Run: headless pygame with SDL's dummy video driver; simulated clock (each Clock.tick advances the game by its frame time, no real sleeping); random seed 0; keys injected as events and as key.get_pressed() state; no mouse input.
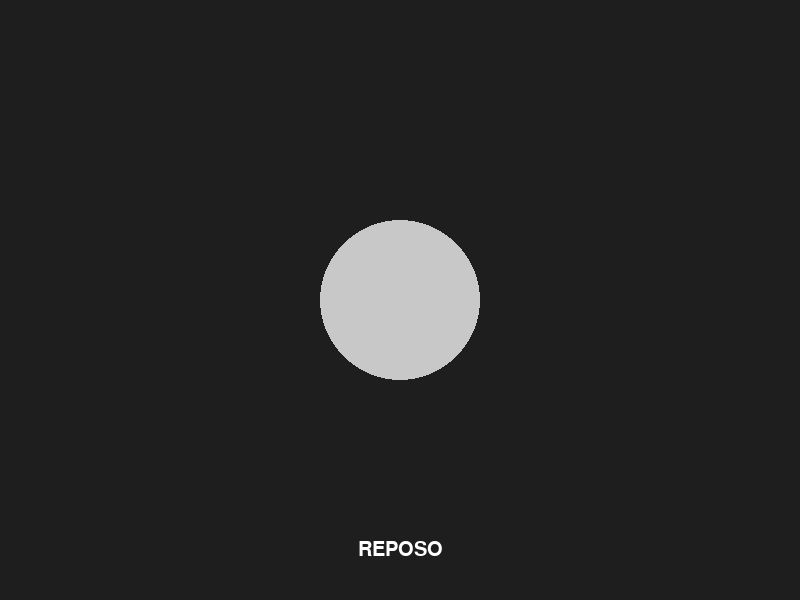
Frame 1 of 4 · flips 1–60 · no input
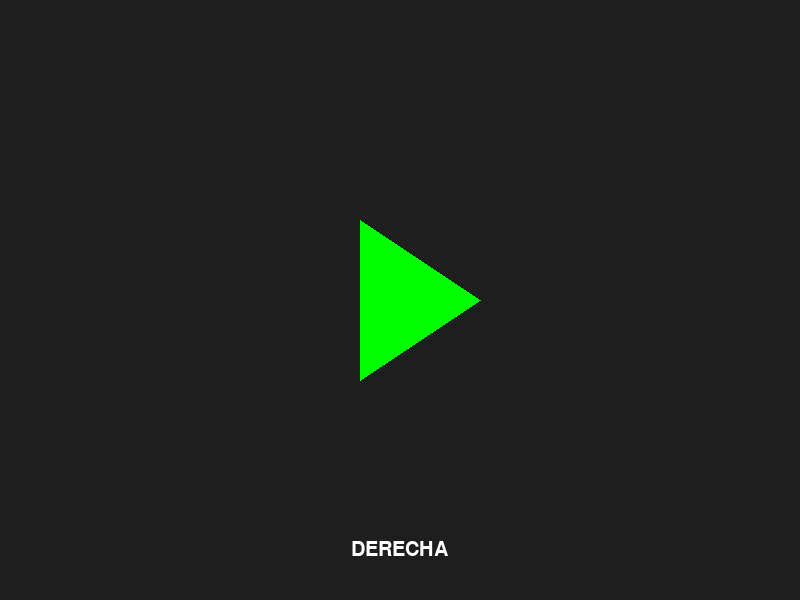
Frame 2 of 4 · flips 61–180 · tapped SPACE, RETURN · held RIGHT (→), D
Frame 3 of 4 · flips 181–300 · held DOWN (↓), S · screen same as frame 1, image omitted
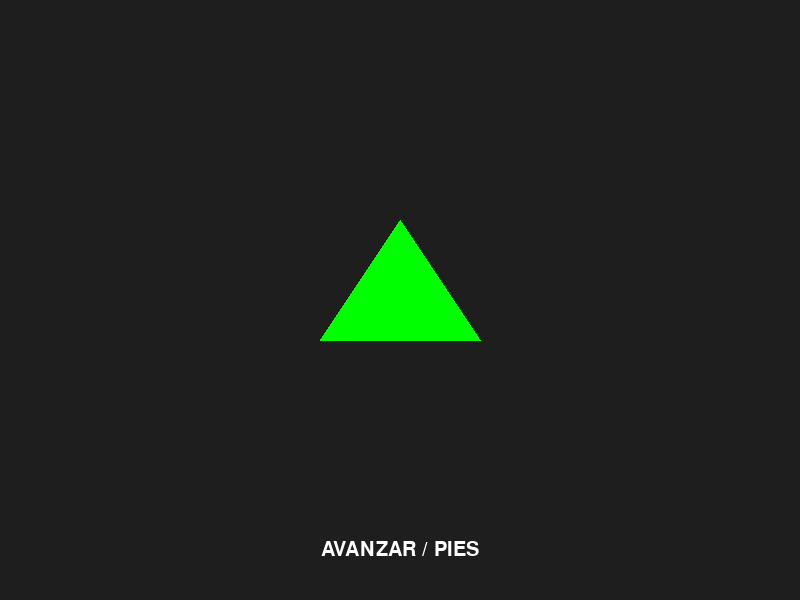
Frame 4 of 4 · flips 301–420 · held LEFT (←), A, UP (↑), W

The pygame program that drew these frames:

import pygame
import sys

# --- CONFIGURACIÓN ---
ANCHO, ALTO = 800, 600
COLOR_FONDO = (30, 30, 30)       # Gris oscuro
COLOR_NEUTRO = (200, 200, 200)   # Blanco/Gris claro (Círculo)
COLOR_ACTIVO = (0, 255, 0)       # Verde (Flechas)
RADIO_CIRCULO = 80
TAMANO_FLECHA = 80

def dibujar_flecha(surface, direccion, color, centro_x, centro_y):
    """
    Dibuja un triángulo apuntando a la dirección deseada.
    """
    if direccion == "arriba": # W
        puntos = [
            (centro_x, centro_y - TAMANO_FLECHA),          # Punta arriba
            (centro_x - TAMANO_FLECHA, centro_y + TAMANO_FLECHA // 2), # Abajo Izq
            (centro_x + TAMANO_FLECHA, centro_y + TAMANO_FLECHA // 2)  # Abajo Der
        ]
    elif direccion == "izquierda": # A
        puntos = [
            (centro_x - TAMANO_FLECHA, centro_y),          # Punta Izquierda
            (centro_x + TAMANO_FLECHA // 2, centro_y - TAMANO_FLECHA), # Arriba Der
            (centro_x + TAMANO_FLECHA // 2, centro_y + TAMANO_FLECHA)  # Abajo Der
        ]
    elif direccion == "derecha": # D
        puntos = [
            (centro_x + TAMANO_FLECHA, centro_y),          # Punta Derecha
            (centro_x - TAMANO_FLECHA // 2, centro_y - TAMANO_FLECHA), # Arriba Izq
            (centro_x - TAMANO_FLECHA // 2, centro_y + TAMANO_FLECHA)  # Abajo Izq
        ]
    
    pygame.draw.polygon(surface, color, puntos)

def main():
    pygame.init()
    pantalla = pygame.display.set_mode((ANCHO, ALTO))
    pygame.display.set_caption("Test BCI - Feedback Visual")
    reloj = pygame.time.Clock()

    centro_x, centro_y = ANCHO // 2, ALTO // 2

    while True:
        # 1. Gestionar cierre de ventana
        for evento in pygame.event.get():
            if evento.type == pygame.QUIT:
                pygame.quit()
                sys.exit()

        # 2. Leer estado del teclado (Real o Simulado por pydirectinput)
        teclas = pygame.key.get_pressed()
        
        # Limpiar pantalla
        pantalla.fill(COLOR_FONDO)

        # 3. Lógica de dibujo
        if teclas[pygame.K_w]:
            # Tecla W -> Flecha Arriba (Feet/Pies)
            dibujar_flecha(pantalla, "arriba", COLOR_ACTIVO, centro_x, centro_y)
            texto = "AVANZAR / PIES"
            
        elif teclas[pygame.K_a]:
            # Tecla A -> Flecha Izquierda
            dibujar_flecha(pantalla, "izquierda", COLOR_ACTIVO, centro_x, centro_y)
            texto = "IZQUIERDA"
            
        elif teclas[pygame.K_d]:
            # Tecla D -> Flecha Derecha
            dibujar_flecha(pantalla, "derecha", COLOR_ACTIVO, centro_x, centro_y)
            texto = "DERECHA"
            
        else:
            # Ninguna tecla -> Círculo (Descanso)
            pygame.draw.circle(pantalla, COLOR_NEUTRO, (centro_x, centro_y), RADIO_CIRCULO)
            texto = "REPOSO"

        # (Opcional) Dibujar etiqueta de texto abajo
        fuente = pygame.font.SysFont("Arial", 30)
        superficie_texto = fuente.render(texto, True, (255, 255, 255))
        rect_texto = superficie_texto.get_rect(center=(centro_x, ALTO - 50))
        pantalla.blit(superficie_texto, rect_texto)

        # Actualizar pantalla
        pygame.display.flip()
        
        # 60 FPS para que sea fluido
        reloj.tick(60)

if __name__ == "__main__":
    main()
